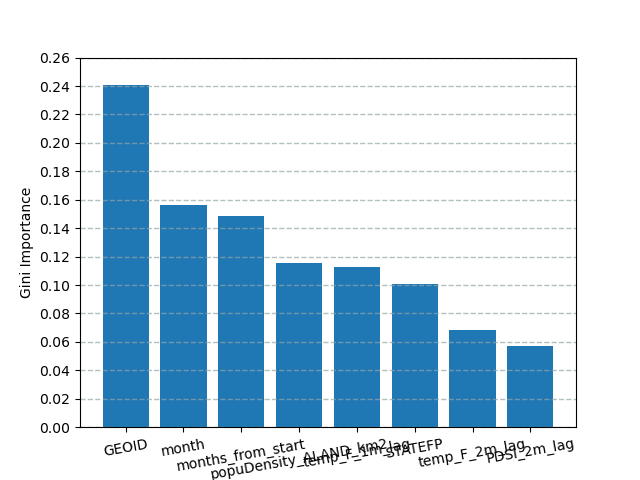

Values plotted in this chart, from the file beside it:
name, importance
GEOID, 0.2409
month, 0.1567
months_from_start, 0.1484
popuDensity_ALAND_km2, 0.1154
temp_F_1m_lag, 0.1129
STATEFP, 0.1007
temp_F_2m_lag, 0.06821
PDSI_2m_lag, 0.05685
